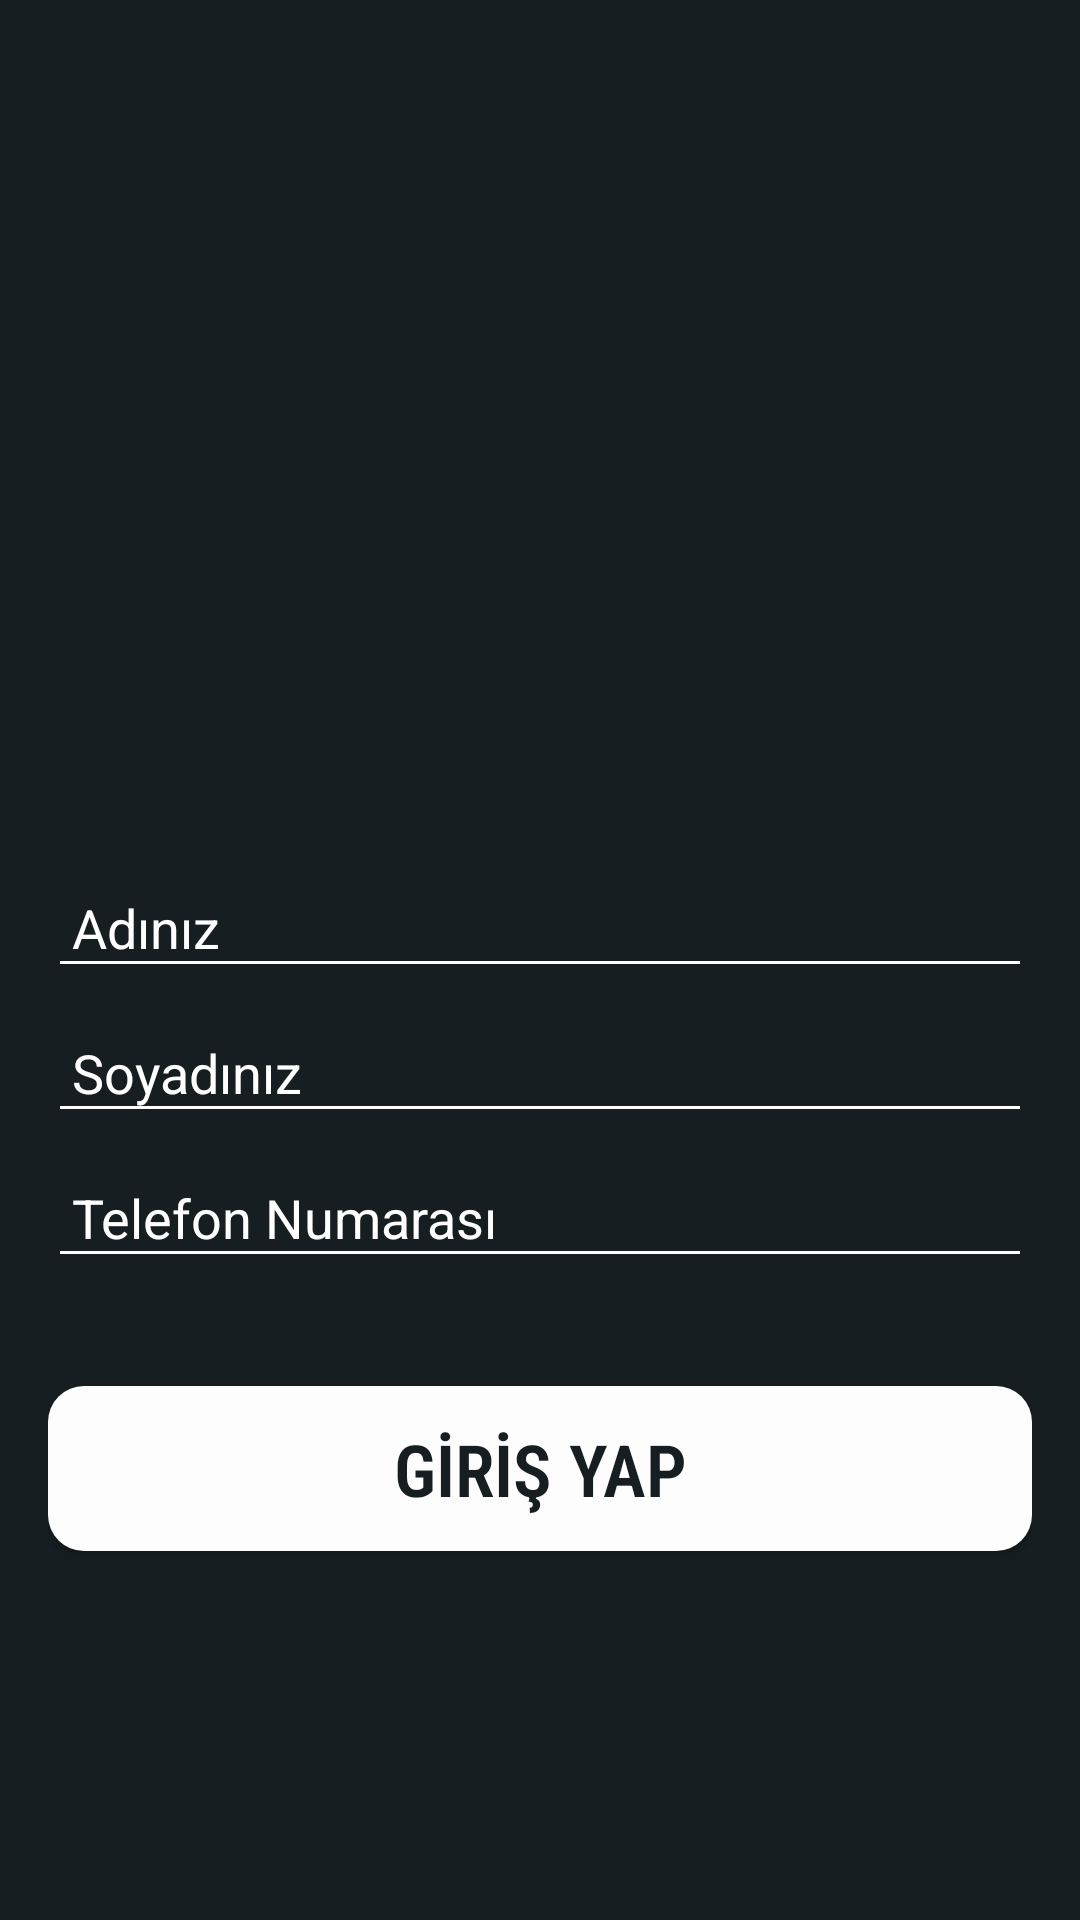

This screen was rendered from an Android layout file. Write that file and the resources it references.
<!-- AndroidManifest.xml: application theme Theme.FinAi -->
<!-- res/layout/activity_loginto_contact.xml -->
<?xml version="1.0" encoding="utf-8"?>
<LinearLayout xmlns:android="http://schemas.android.com/apk/res/android"
    xmlns:app="http://schemas.android.com/apk/res-auto"
    xmlns:tools="http://schemas.android.com/tools"
    style="@style/AppBackground"
    android:layout_width="match_parent"
    android:layout_height="match_parent"
    android:background="@color/background"
    android:orientation="vertical"
    android:padding="16dp"
    tools:context=".LogintoContact">

    <ImageView
        android:id="@+id/imageView"
        android:layout_width="wrap_content"
        android:layout_height="273dp"
        app:srcCompat="@drawable/finai_logo" />

    <EditText
        android:id="@+id/fname"
        style="@style/WhiteHintEditTextStyle"
        android:layout_width="match_parent"
        android:layout_height="wrap_content"
        android:layout_marginBottom="8dp"
        android:backgroundTint="@color/white"
        android:hint="Adınız"
        android:inputType="textPersonName"
        android:padding="8dp" />

    <EditText
        android:id="@+id/lname"
        style="@style/WhiteHintEditTextStyle"
        android:layout_width="match_parent"
        android:layout_height="wrap_content"
        android:layout_marginBottom="8dp"
        android:backgroundTint="@color/white"
        android:hint="Soyadınız"
        android:inputType="textPersonName"
        android:padding="8dp" />

    <EditText
        android:id="@+id/phone"
        style="@style/WhiteHintEditTextStyle"
        android:layout_width="match_parent"
        android:layout_height="wrap_content"
        android:layout_marginBottom="16dp"
        android:backgroundTint="@color/white"
        android:hint="Telefon Numarası"
        android:inputType="phone"
        android:padding="8dp" />

    <Button
        android:id="@+id/loginButton"
        android:layout_width="match_parent"
        android:layout_height="55dp"
        android:layout_marginTop="20dp"
        android:background="@drawable/button_background"
        android:fontFamily="sans-serif-condensed-light"
        android:text="GİRİŞ YAP"
        android:textAllCaps="true"
        android:textColor="#161E22"
        android:textSize="24sp"
        android:textStyle="bold"
        app:backgroundTint="#FEFDFD" />
</LinearLayout>
<!-- resources referenced by this layout -->
<resources>
  <color name="background">#161E22</color>
  <color name="white">#FFFFFFFF</color>
  <!-- drawable button_background (drawable) -->
  <ripple xmlns:android="http://schemas.android.com/apk/res/android"
      android:color="@color/button_background">
      <item>
          <shape android:shape="rectangle">
              <solid android:color="@color/button_background"/>
              <corners android:radius="12dp"/>
          </shape>
      </item>
  </ripple>
  <style name="AppBackground">
          <item name="android:background">@color/background</item>
      </style>
  <style name="WhiteHintEditTextStyle">
          <item name="android:textColorHint">@color/white</item>
          <item name="android:textColor">@color/white</item>
      </style>
  <style name="Theme.FinAi" parent="Base.Theme.FinAi" />
  <color name="button_background">#FEFDFD</color>
  <style name="Base.Theme.FinAi" parent="Theme.Material3.DayNight.NoActionBar">
          
          
      </style>
</resources>
